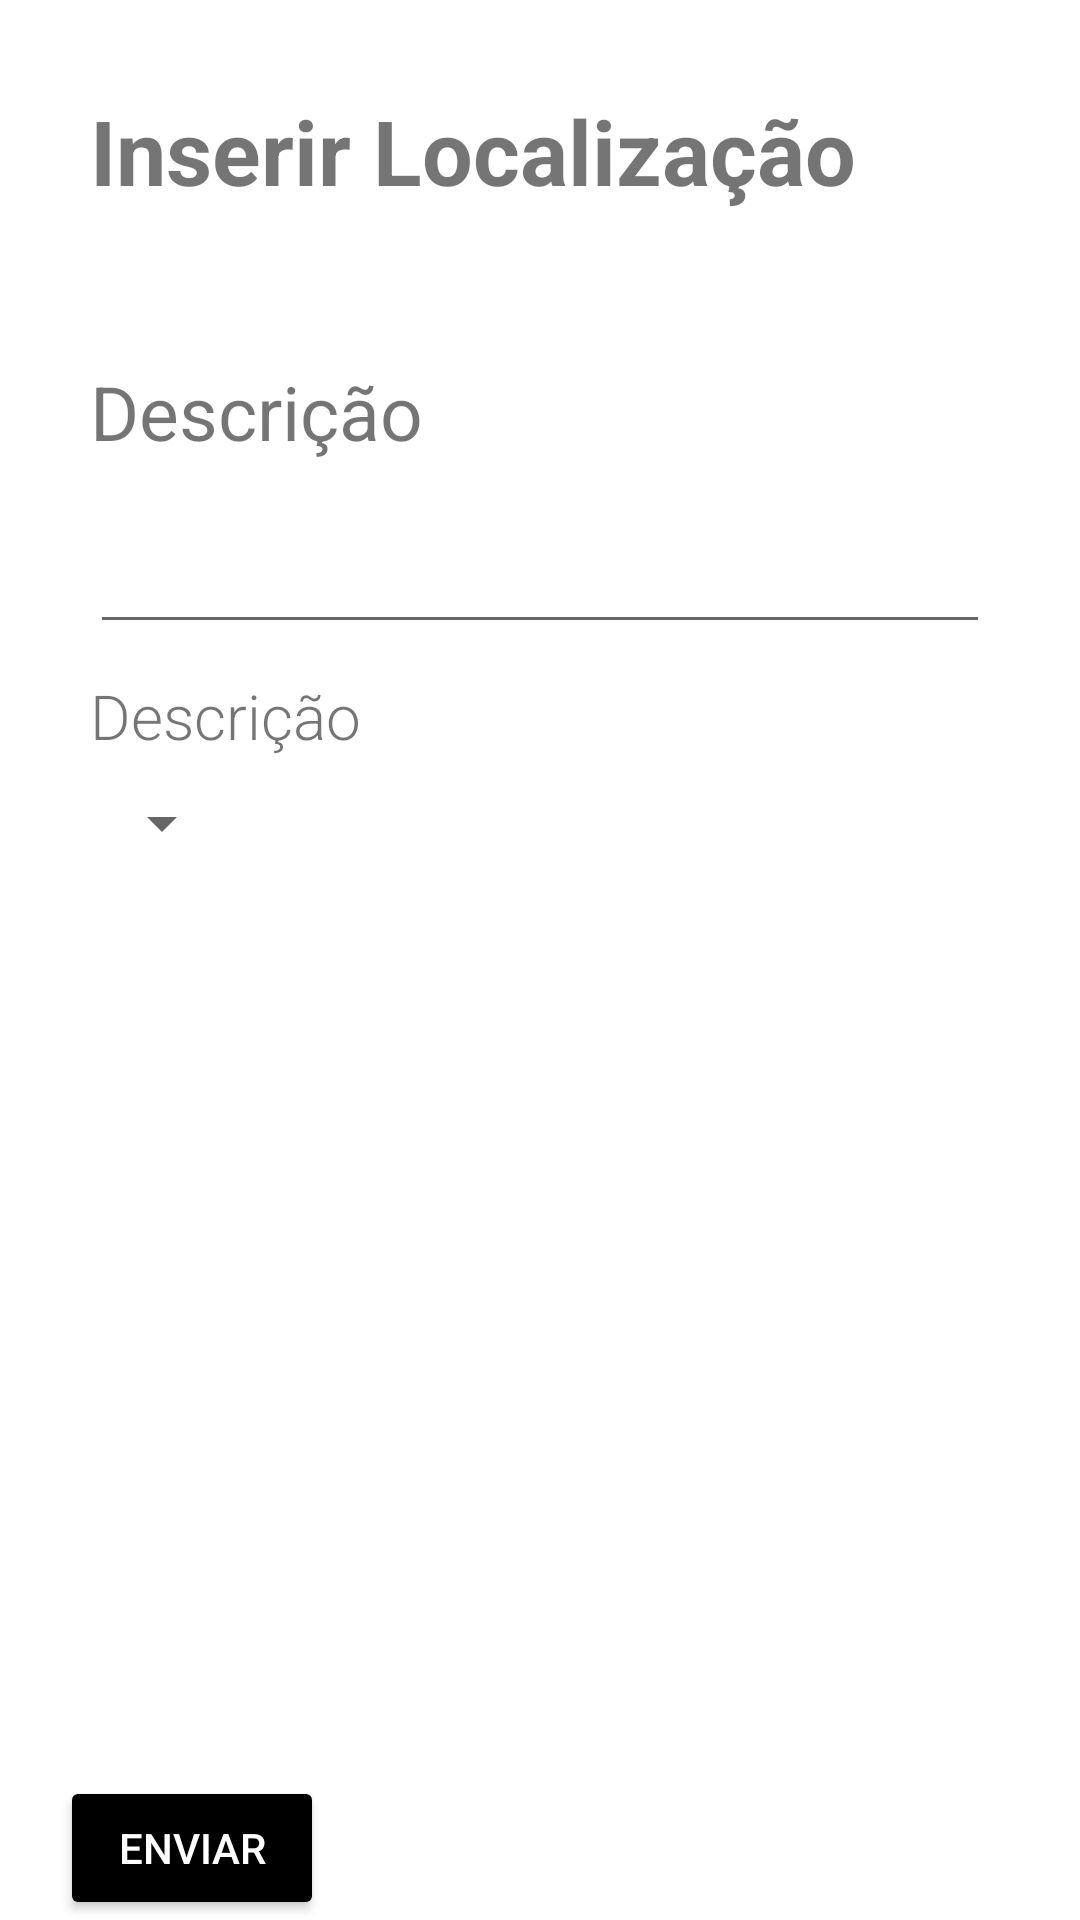

This screen was rendered from an Android layout file. Write that file and the resources it references.
<!-- AndroidManifest.xml: application theme AppTheme -->
<!-- res/layout/inserir_dados.xml -->
<?xml version="1.0" encoding="utf-8"?>
<RelativeLayout xmlns:android="http://schemas.android.com/apk/res/android"
    xmlns:app="http://schemas.android.com/apk/res-auto"
    android:orientation="vertical"
    android:layout_width="match_parent"
    android:layout_height="match_parent"
    android:background="@color/corFundo"
    android:id="@+id/relative1">

    <TextView
        android:id="@+id/TextoViewTitulo"
        android:layout_marginTop="30dp"
        android:layout_marginStart="30dp"
        android:layout_width="wrap_content"
        android:layout_height="wrap_content"
        android:textAlignment="center"
        android:text="@string/inserirlocalizacao"
        android:textStyle="bold"
        android:textSize="30sp"
        android:fontFamily="sans-serif">

    </TextView>

    <TextView
        android:id="@+id/TextoViewTexto"
        android:layout_below="@+id/TextoViewTitulo"
        android:layout_marginTop="50dp"
        android:layout_marginStart="30dp"
        android:layout_width="wrap_content"
        android:layout_height="wrap_content"
        android:text="@string/texto"
        android:labelFor="@+id/login"
        android:textSize="25sp"
        android:fontFamily="sans-serif">

    </TextView>

    <EditText
        android:id="@+id/texto"
        android:layout_below="@+id/TextoViewTexto"
        android:layout_marginTop="10dp"
        android:layout_marginStart="30dp"
        android:layout_marginEnd="30dp"
        android:layout_width="match_parent"
        android:layout_height="wrap_content"
        android:fontFamily="sans-serif"
        android:textSize="25sp"
        android:inputType="textLongMessage"
         />

    <TextView
        android:id="@+id/tipoTextView"
        android:layout_below="@+id/texto"
        android:layout_marginTop="10dp"
        android:layout_marginStart="30dp"
        android:layout_marginEnd="30dp"
        android:layout_width="match_parent"
        android:layout_height="wrap_content"
        android:labelFor="@+id/titulo"
        android:text="@string/texto"
        android:textSize="10pt"
        android:fontFamily="sans-serif-light"/>

    <Spinner
        android:id="@+id/spinner12"
        android:layout_below="@+id/tipoTextView"
        android:layout_width="wrap_content"
        android:layout_height="wrap_content"
        android:layout_alignBottom="@+id/txtVw"
        android:layout_toRightOf="@+id/txtVw"
        android:layout_marginTop="10dp"
        android:layout_marginStart="30dp"
        android:layout_marginEnd="30dp"/>



    <RelativeLayout
        android:layout_width="match_parent"
        android:layout_height="wrap_content"
        android:layout_alignParentBottom="true"
        android:layout_below="@+id/password"
        android:layout_marginTop="150dp"
        android:orientation="vertical"
        >


        <Button
            android:id="@+id/button_save"
            style="@style/Widget.AppCompat.Button.Colored"
            android:layout_width="wrap_content"
            android:layout_height="wrap_content"
            android:backgroundTint="#000000"
            android:textAppearance="@style/TextAppearance.AppCompat.Button"
            android:textColor="@color/corFundo"
            android:layout_marginLeft="20dp"
            android:text="@string/guardar" />


    </RelativeLayout>

</RelativeLayout>
<!-- resources referenced by this layout -->
<resources>
  <color name="corFundo">#FFFFFF</color>
  <string name="guardar">Enviar</string>
  <string name="inserirlocalizacao">Inserir Localização</string>
  <string name="texto">Descrição</string>
  <style name="AppTheme" parent="Theme.AppCompat.Light.DarkActionBar">
          
          <item name="colorPrimary">@color/colorPrimary</item>
          <item name="colorPrimaryDark">@color/colorPrimaryDark</item>
          <item name="colorAccent">@color/colorAccent</item>
      </style>
  <color name="colorPrimary">#000000</color>
  <color name="colorPrimaryDark">#000000</color>
  <color name="colorAccent">#03DAC5</color>
</resources>
